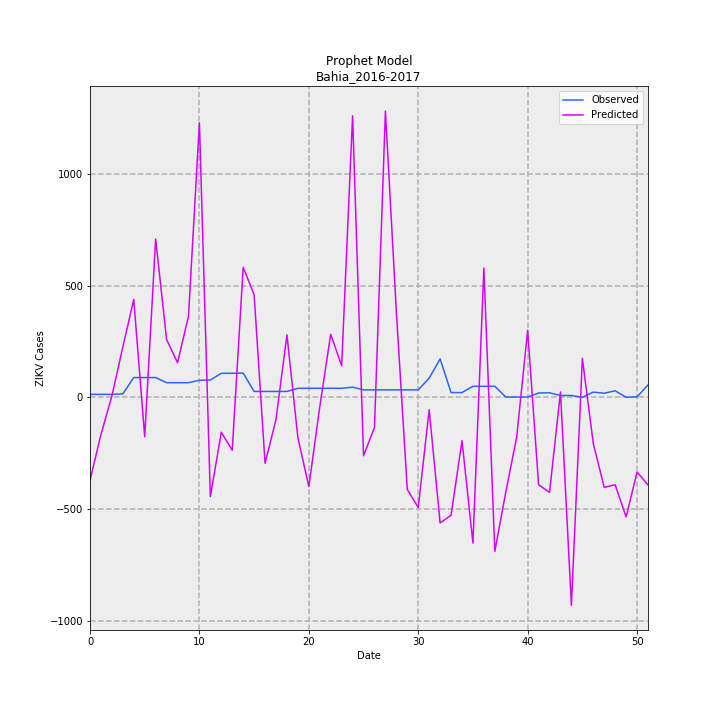

Data behind this chart, as committed beside it:
, Predicted, Observed, error
0, -370.4, 14.0, -384.4
1, -165.5, 14.0, -179.5
2, 6.728, 14.0, -7.272
3, 225, 16.0, 209
4, 437.8, 89.0, 348.8
5, -175.4, 89.0, -264.4
6, 707.4, 89.0, 618.4
7, 259, 66.0, 193
8, 155.5, 66.0, 89.48
9, 361.8, 66.0, 295.8
10, 1227, 77.0, 1150
11, -442.5, 78.0, -520.5
12, -155.2, 108, -263.2
13, -235.8, 108, -343.8
14, 581, 109, 472
15, 459.5, 27, 432.5
16, -293.7, 27, -320.7
17, -98.45, 27, -125.4
18, 280.1, 27, 253.1
19, -179.3, 41, -220.3
20, -397.8, 41, -438.8
21, -41.65, 41, -82.65
22, 282.2, 41, 241.2
23, 141.6, 41, 100.6
24, 1258, 46.0, 1212
25, -260.4, 34.0, -294.4
26, -134.1, 34.0, -168.1
27, 1279, 34.0, 1245
28, 382.7, 34.0, 348.7
29, -410.5, 34.0, -444.5
30, -491.1, 34.0, -525.1
31, -54.94, 86.0, -140.9
32, -560.3, 172.0, -732.3
33, -526, 22.0, -548
34, -192.8, 22.0, -214.8
35, -650.5, 50.0, -700.5
36, 578, 50.0, 528
37, -687.4, 50.0, -737.4
38, -423.2, 2.0, -425.2
39, -176, 2.0, -178
40, 300.2, 2.0, 298.2
41, -389.1, 20.0, -409.1
42, -423.7, 21.0, -444.7
43, 24.38, 9.0, 15.38
44, -928, 9.0, -937
45, 174.6, 1.0, 173.6
46, -205.8, 24, -229.8
47, -401.3, 19.0, -420.3
48, -389.9, 30, -419.9
49, -533.5, 1.0, -534.5
50, -332.9, 3, -335.9
51, -390.5, 56.0, -446.5
